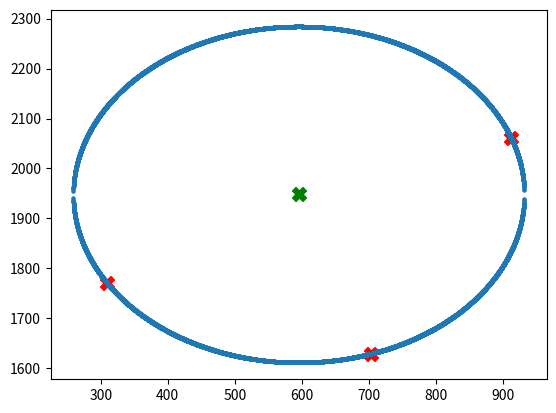

The matplotlib source for this figure:
import math
import matplotlib.pyplot as plt
import numpy as np


def triangle_circumcenter(p1, p2, p3):
    a = p1[0] - p2[0]
    b = p1[1] - p2[1]
    c = p2[0] - p3[0]
    d = p2[1] - p3[1]
    u = 0.5 * (p1[0] * p1[0] + p1[1] * p1[1] - p2[0] * p2[0] - p2[1] * p2[1])
    v = 0.5 * (p2[0] * p2[0] + p2[1] * p2[1] - p3[0] * p3[0] - p3[1] * p3[1])

    inv_denominator = 1.0 / (a * d - b * c);
    x = (d * u - b * v)  * inv_denominator
    y = (a * v - c * u) * inv_denominator

    return [x, y]


def euclidean_distance(p1, p2):
    dx = p1[0] - p2[0]
    dy = p1[1] - p2[1]
    return math.sqrt(dx * dx + dy * dy)


def quadratic_eqn(a, b, c):
    inner = b * b - 4 * a * c
    if inner < 0:
        return []
    elif inner == 0:
        return [-b / (2 * a)]
    else:
        root_inner = math.sqrt(inner)
        return [
            (-b + math.sqrt(inner)) / (2 * a),
            (-b - math.sqrt(inner)) / (2 * a)
        ]


def plot_circle(ax, origin, radius, xstep=0.1):
    xmin = origin[0] - radius * 1.33
    xmax = origin[0] + radius * 1.33

    xs = list(np.arange(xmin, xmax, xstep))
    pts = []
    for x in xs:
        b = -2 * origin[1]
        c = origin[1]**2 + (x - origin[0])**2 - radius**2
        ys = quadratic_eqn(1.0, b, c)
        for y in ys:
            pts.append([x, y])

    ax.scatter(
        [pt[0] for pt in pts],
        [pt[1] for pt in pts],
        s=5
    )        
    

def plot_point(ax, pt, color):
    ax.scatter(pt[0], pt[1], color=color, marker="X", s=100)


p1 = [912.089, 2060.25]
p2 = [309.725, 1770.46]
p3 = [703.251, 1629.64]
circumcenter = triangle_circumcenter(p1, p2, p3)
radius = euclidean_distance(circumcenter, p1)

ax = plt.gca()
plot_point(ax, p1, "r")
plot_point(ax, p2, "r")
plot_point(ax, p3, "r")
plot_point(ax, circumcenter, "g")
plot_circle(ax, circumcenter, radius)

plt.show()